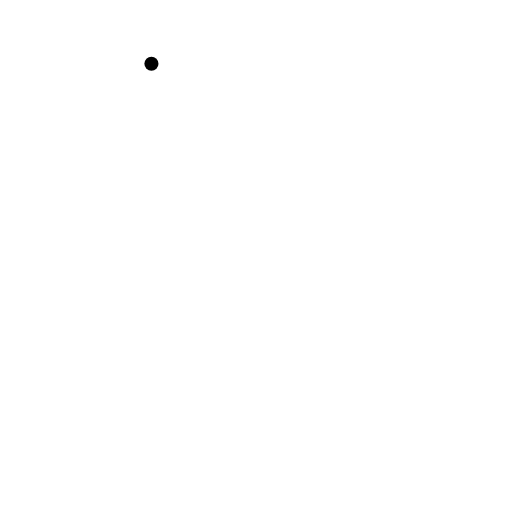
t = 0.00 s
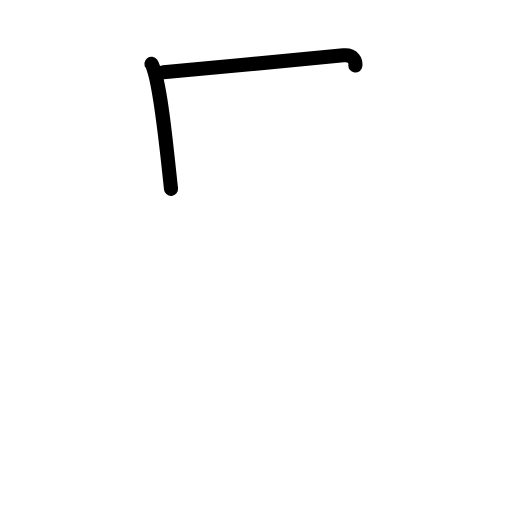
t = 1.58 s
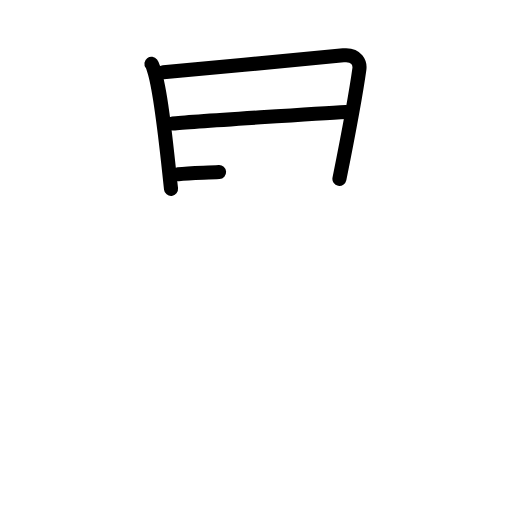
t = 3.25 s
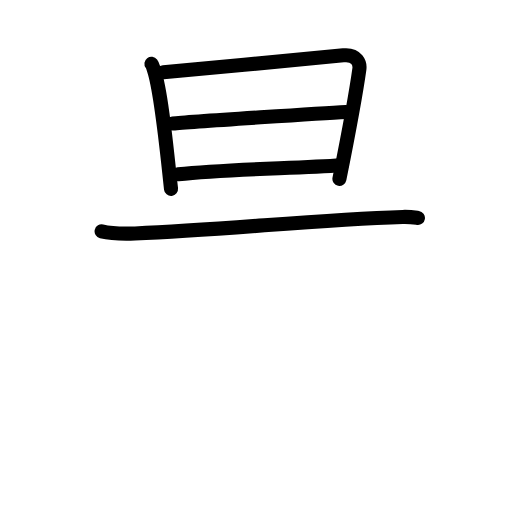
t = 4.83 s
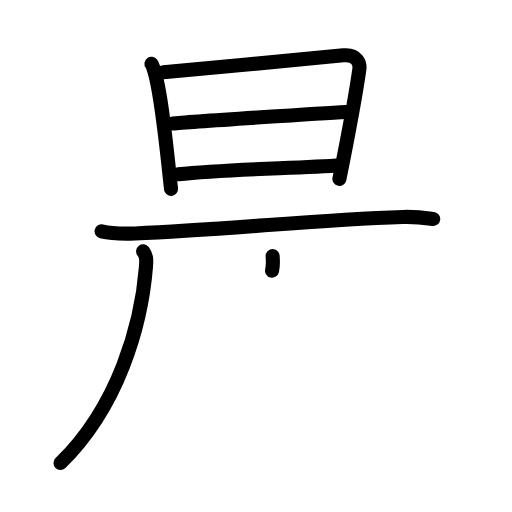
t = 6.38 s
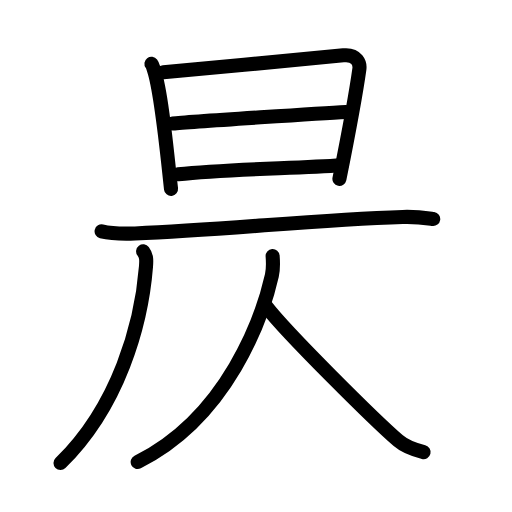
t = 8.00 s

The animated SVG that drew these frames (rendered in a browser with its animation timeline set to each time). Animation: 23 SMIL elements (animate=23); one cycle of 8.00 s.

<?xml version="1.0" encoding="UTF-8"?>
<!--
AniKanjiVG is licensed by CC-BY-SA Paul C. Sommerhoff (https://bitbucket.org/sommerhoff/anikanjivg).
AniKanjiVG uses KanjiVG which is licensed by CC-BY-SA Ulrich Apel (http://kanjivg.tagaini.net).
See also http://creativecommons.org/licenses/by-sa/3.0/
-->
<svg xmlns:kvg='http://kanjivg.tagaini.net' xmlns='http://www.w3.org/2000/svg' width='109' height='109' viewBox='0 0 109 109' style='fill:none;stroke:#000000;stroke-width:3;stroke-linecap:round;stroke-linejoin:round;' id="kvg:kanji_06603"><g id="kvg:06603" kvg:element="昃"><g id="kvg:06603-g1" kvg:element="日" kvg:position="top" kvg:radical="general"><path id="kvg:06603-s1" kvg:type="㇑" d="M32.24,13.58c0.34,0.45,0.35,0.77,0.54,1.34c1.56,4.69,2.67,16.54,3.63,25.29"><animate attributeName="d" begin="0.0s" dur="0.5s" from="M32.24,13.58C32.24,13.58,32.24,13.58,32.24,13.58" to="M32.24,13.58c0.34,0.45,0.35,0.77,0.54,1.34" />
<animate attributeName="d" begin="0.5s" dur="0.5s" from="M32.24,13.58c0.34,0.45,0.35,0.77,0.54,1.34c0,0,0,0,0,0,0" to="M32.24,13.58c0.34,0.45,0.35,0.77,0.54,1.34c1.56,4.69,2.67,16.54,3.63,25.29" />
</path>
<path id="kvg:06603-s2" kvg:type="㇕a" d="M34.78,15.37c10.81-1.01,30.24-2.74,38.31-3.59c2.96-0.31,3.57,1.79,3.42,2.9c-0.56,4.06-2.89,16.63-4.25,23.42"><animate attributeName="d" begin="1.0s" dur="0.3333333333333333s" from="M34.78,15.37C34.78,15.37,34.78,15.37,34.78,15.37" to="M34.78,15.37c10.81-1.01,30.24-2.74,38.31-3.59" />
<animate attributeName="d" begin="1.3333333333333333s" dur="0.3333333333333333s" from="M34.78,15.37c10.81-1.01,30.24-2.74,38.31-3.59c0,0,0,0,0,0,0" to="M34.78,15.37c10.81-1.01,30.24-2.74,38.31-3.59c2.96-0.31,3.57,1.79,3.42,2.9" />
<animate attributeName="d" begin="1.6666666666666665s" dur="0.3333333333333333s" from="M34.78,15.37c10.81-1.01,30.24-2.74,38.31-3.59c2.96-0.31,3.57,1.79,3.42,2.9c0,0,0,0,0,0,0" to="M34.78,15.37c10.81-1.01,30.24-2.74,38.31-3.59c2.96-0.31,3.57,1.79,3.42,2.9c-0.56,4.06-2.89,16.63-4.25,23.42" />
<animate attributeName="d" begin="0s" dur="1.0s" from="M-100,-100" to="M-100,-100" />
</path>
<path id="kvg:06603-s3" kvg:type="㇐a" d="M36.8,26.3c3.52-0.4,33.94-2.31,36.85-2.47"><animate attributeName="d" begin="2.0s" dur="1.0s" from="M36.8,26.3C36.8,26.3,36.8,26.3,36.8,26.3" to="M36.8,26.3c3.52-0.4,33.94-2.31,36.85-2.47" />
<animate attributeName="d" begin="0s" dur="2.0s" from="M-100,-100" to="M-100,-100" />
</path>
<path id="kvg:06603-s4" kvg:type="㇐a" d="M37.95,37.11c10.01-1.11,24.02-1.24,34.76-1.94"><animate attributeName="d" begin="3.0s" dur="1.0s" from="M37.95,37.11C37.95,37.11,37.95,37.11,37.95,37.11" to="M37.95,37.11c10.01-1.11,24.02-1.24,34.76-1.94" />
<animate attributeName="d" begin="0s" dur="3.0s" from="M-100,-100" to="M-100,-100" />
</path>
</g>
<g id="kvg:06603-g2" kvg:element="仄" kvg:position="bottom"><g id="kvg:06603-g3" kvg:element="厂" kvg:position="tare"><path id="kvg:06603-s5" kvg:type="㇐" d="M21.63,49.25c1.86,0.45,5.26,0.52,7.12,0.45c19.32-0.76,38.26-2.93,56.98-3.52c3.09-0.1,4.95,0.22,6.5,0.44"><animate attributeName="d" begin="4.0s" dur="0.3333333333333333s" from="M21.63,49.25C21.63,49.25,21.63,49.25,21.63,49.25" to="M21.63,49.25c1.86,0.45,5.26,0.52,7.12,0.45" />
<animate attributeName="d" begin="4.333333333333333s" dur="0.3333333333333333s" from="M21.63,49.25c1.86,0.45,5.26,0.52,7.12,0.45c0,0,0,0,0,0,0" to="M21.63,49.25c1.86,0.45,5.26,0.52,7.12,0.45c19.32-0.76,38.26-2.93,56.98-3.52" />
<animate attributeName="d" begin="4.666666666666667s" dur="0.3333333333333333s" from="M21.63,49.25c1.86,0.45,5.26,0.52,7.12,0.45c19.32-0.76,38.26-2.93,56.98-3.52c0,0,0,0,0,0,0" to="M21.63,49.25c1.86,0.45,5.26,0.52,7.12,0.45c19.32-0.76,38.26-2.93,56.98-3.52c3.09-0.1,4.95,0.22,6.5,0.44" />
<animate attributeName="d" begin="0s" dur="4.0s" from="M-100,-100" to="M-100,-100" />
</path>
<path id="kvg:06603-s6" kvg:type="㇒" d="M30.47,53.51c0.71,0.94,0.73,1.69,0.61,3.23c-0.96,12.3-5.83,29.77-18.2,41.83"><animate attributeName="d" begin="5.0s" dur="0.5s" from="M30.47,53.51C30.47,53.51,30.47,53.51,30.47,53.51" to="M30.47,53.51c0.71,0.94,0.73,1.69,0.61,3.23" />
<animate attributeName="d" begin="5.5s" dur="0.5s" from="M30.47,53.51c0.71,0.94,0.73,1.69,0.61,3.23c0,0,0,0,0,0,0" to="M30.47,53.51c0.71,0.94,0.73,1.69,0.61,3.23c-0.96,12.3-5.83,29.77-18.2,41.83" />
<animate attributeName="d" begin="0s" dur="5.0s" from="M-100,-100" to="M-100,-100" />
</path>
</g>
<g id="kvg:06603-g4" kvg:element="人"><path id="kvg:06603-s7" kvg:type="㇒" d="M58.04,54.5c0.08,1.03,0.17,2.67-0.16,4.15c-1.99,8.75-9.33,30.08-28.57,39.7"><animate attributeName="d" begin="6.0s" dur="0.5s" from="M58.04,54.5C58.04,54.5,58.04,54.5,58.04,54.5" to="M58.04,54.5c0.08,1.03,0.17,2.67-0.16,4.15" />
<animate attributeName="d" begin="6.5s" dur="0.5s" from="M58.04,54.5c0.08,1.03,0.17,2.67-0.16,4.15c0,0,0,0,0,0,0" to="M58.04,54.5c0.08,1.03,0.17,2.67-0.16,4.15c-1.99,8.75-9.33,30.08-28.57,39.7" />
<animate attributeName="d" begin="0s" dur="6.0s" from="M-100,-100" to="M-100,-100" />
</path>
<path id="kvg:06603-s8" kvg:type="㇏" d="M56.66,65.22c4.39,5.72,23.29,24.41,28.13,28.59c1.64,1.42,3.75,2.03,5.39,2.44"><animate attributeName="d" begin="7.0s" dur="0.5s" from="M56.66,65.22C56.66,65.22,56.66,65.22,56.66,65.22" to="M56.66,65.22c4.39,5.72,23.29,24.41,28.13,28.59" />
<animate attributeName="d" begin="7.5s" dur="0.5s" from="M56.66,65.22c4.39,5.72,23.29,24.41,28.13,28.59c0,0,0,0,0,0,0" to="M56.66,65.22c4.39,5.72,23.29,24.41,28.13,28.59c1.64,1.42,3.75,2.03,5.39,2.44" />
<animate attributeName="d" begin="0s" dur="7.0s" from="M-100,-100" to="M-100,-100" />
</path>
</g>
</g>
</g>
</svg>
